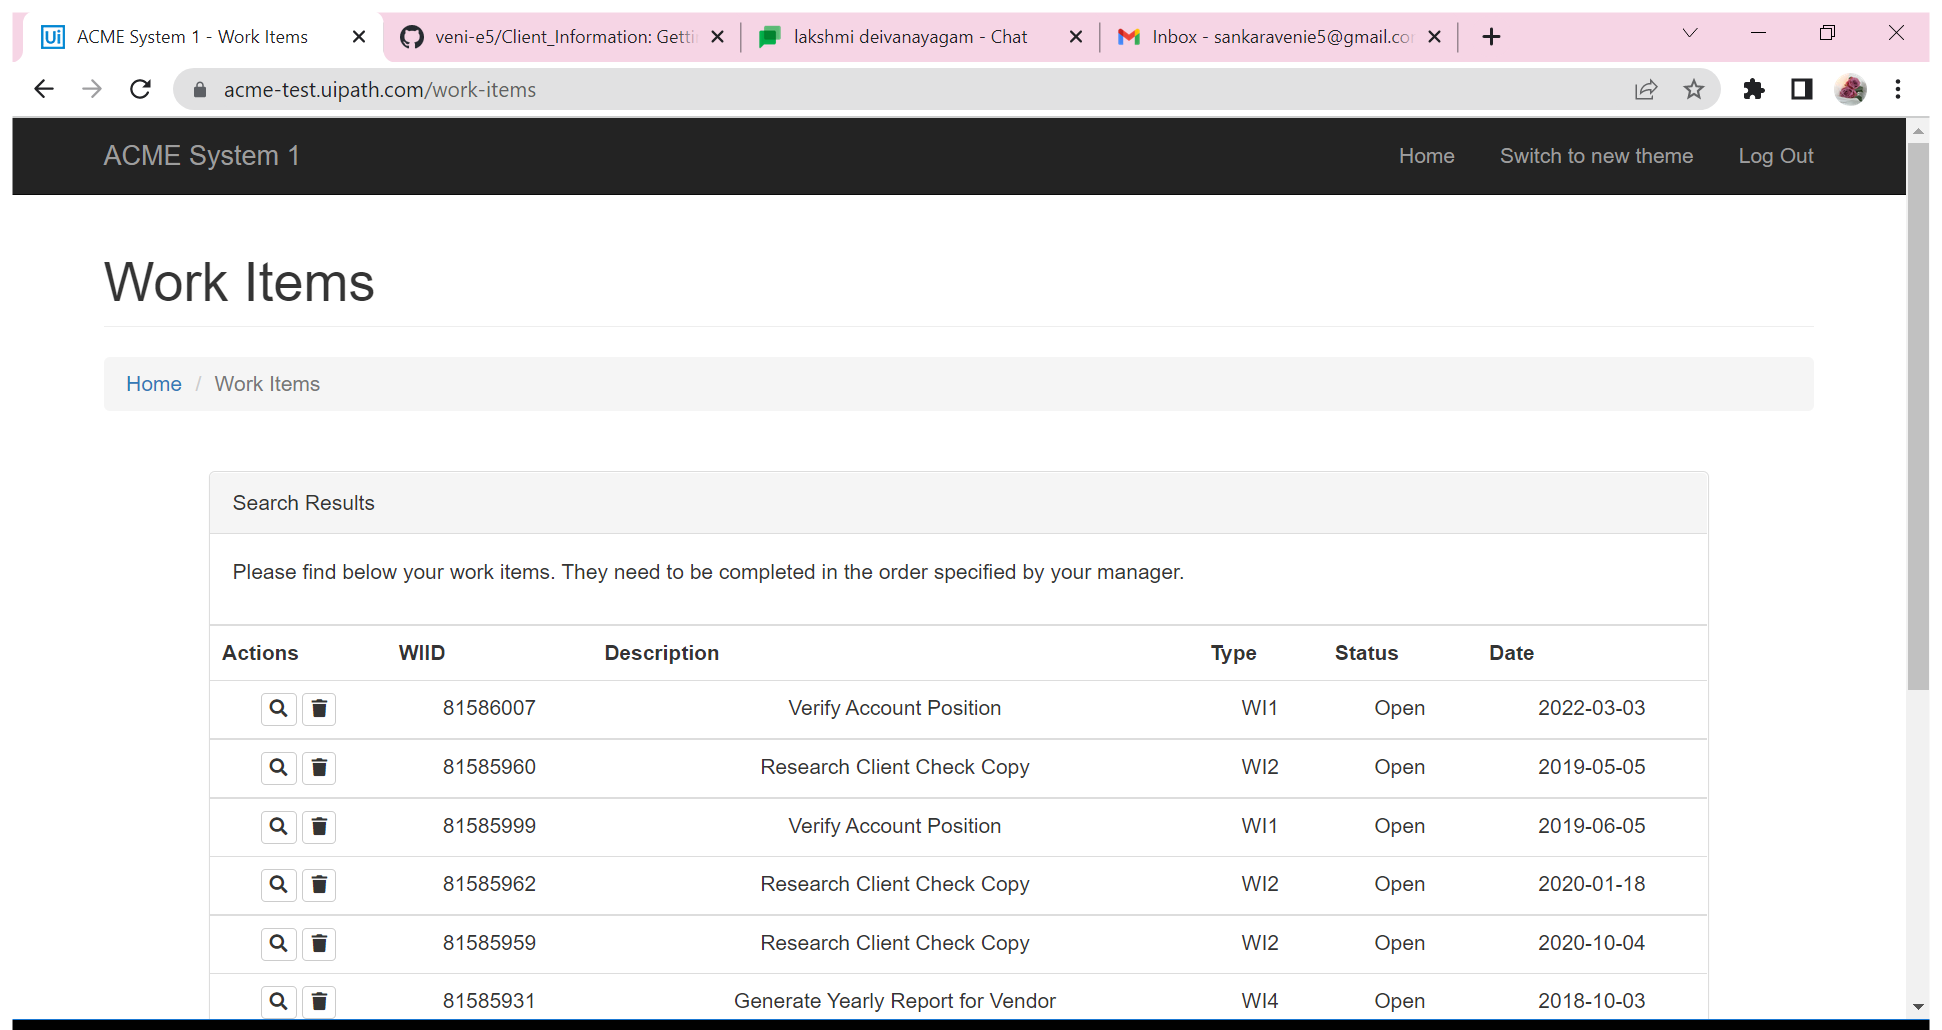
Task: Sending Confirmation Id and Tax Id for the work item 4 to the customer in ACME
Workflow: Extract All Work Items

Step 1: Use Browser Chrome: ACME System 1 - Work Items in window 'ACME System 1 - Work Items' (chrome.exe)

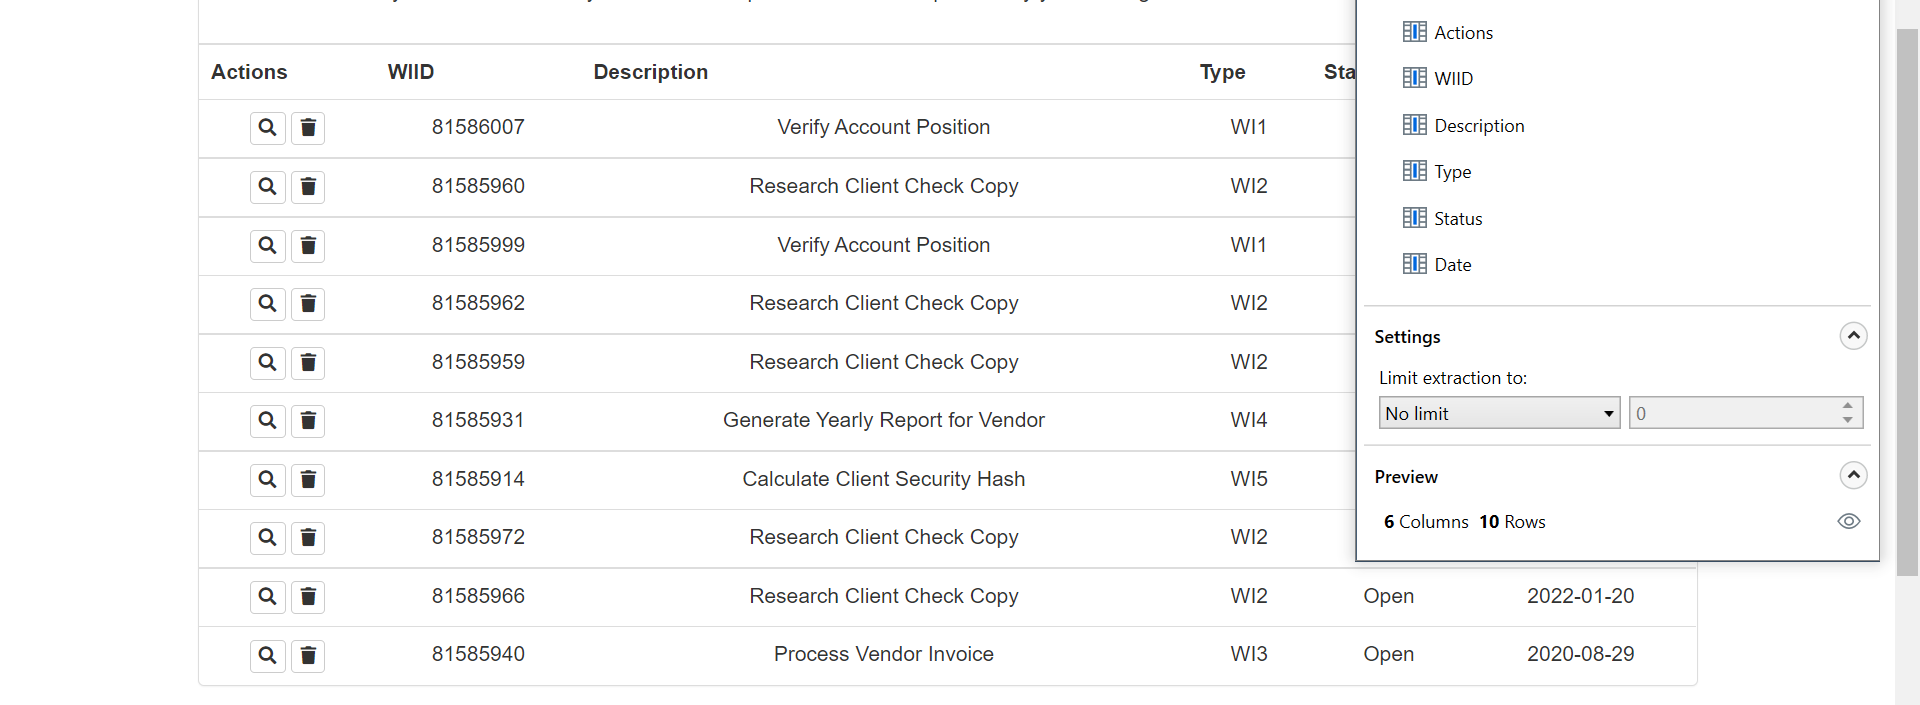
Step 2: get-text